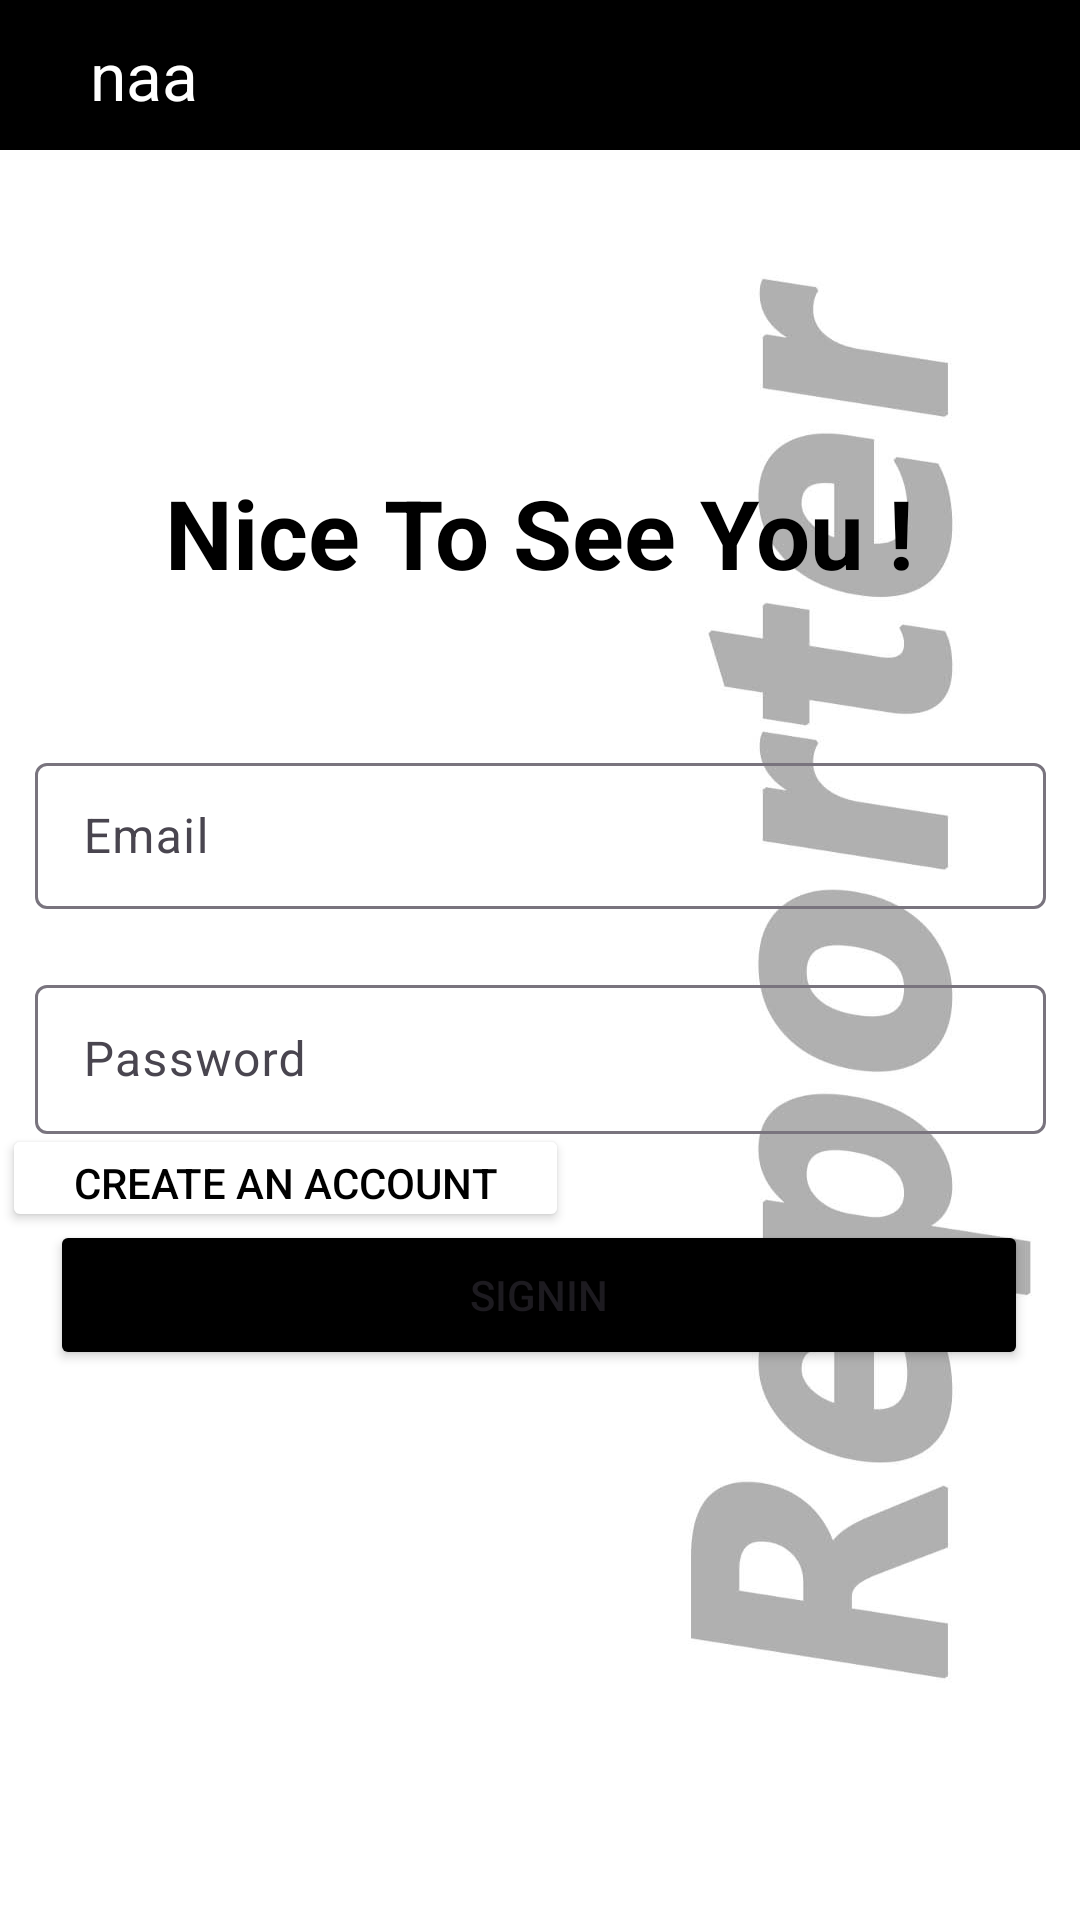

The Android layout XML behind this screen, and the referenced resources:
<!-- AndroidManifest.xml: application theme Theme.News5 -->
<!-- res/layout/activity_signin.xml -->
<?xml version="1.0" encoding="utf-8"?>
<androidx.constraintlayout.widget.ConstraintLayout xmlns:android="http://schemas.android.com/apk/res/android"
    xmlns:app="http://schemas.android.com/apk/res-auto"
    xmlns:tools="http://schemas.android.com/tools"
    android:id="@+id/main"
    android:background="@drawable/newsbg"
    android:layout_width="match_parent"
    android:layout_height="match_parent"
    tools:context=".SigninActivity">

    <Button
        android:id="@+id/signinbtn"
        android:layout_width="326dp"
        android:layout_height="50dp"
        android:backgroundTint="@color/black"
        android:text="Signin"
        app:layout_constraintBottom_toBottomOf="parent"
        app:layout_constraintEnd_toEndOf="parent"
        app:layout_constraintHorizontal_bias="0.494"
        app:layout_constraintStart_toStartOf="parent"
        app:layout_constraintTop_toTopOf="@+id/textInputLayoutEmail"
        app:layout_constraintVertical_bias="0.462" />


    <Button
        android:id="@+id/signupbtn1"
        android:layout_width="189dp"
        android:layout_height="36dp"
        android:backgroundTint="@color/white"
        android:text="Create an account"
        android:textColor="@color/black"
        app:layout_constraintBottom_toTopOf="@+id/signinbtn"
        app:layout_constraintEnd_toEndOf="parent"
        app:layout_constraintHorizontal_bias="0.004"

        app:layout_constraintStart_toStartOf="parent"
        app:layout_constraintTop_toBottomOf="@+id/textInputLayoutPassword"
        app:layout_constraintVertical_bias="0.485" />

    <androidx.appcompat.widget.Toolbar
        android:layout_width="match_parent"
        android:layout_height="50dp"
        android:id="@+id/toolbar"
        android:background="@color/black"
        app:titleMarginStart="30dp"
        app:title="naa"
        tools:ignore="MissingConstraints"
        android:theme="@style/ThemeOverlay.AppCompat.Dark.ActionBar"
        app:popupTheme="@style/ThemeOverlay.AppCompat.Light"
        app:layout_constraintTop_toTopOf="parent" />

    <TextView
        android:id="@+id/tvLogin2"
        android:layout_width="wrap_content"
        android:layout_height="wrap_content"
        android:layout_marginTop="156dp"
        android:text="Nice To See You !"
        android:textStyle="bold"
        android:textColor="@color/black"
        android:textSize="32sp"
        app:layout_constraintEnd_toEndOf="parent"
        app:layout_constraintHorizontal_bias="0.498"
        app:layout_constraintStart_toStartOf="parent"
        app:layout_constraintTop_toTopOf="parent" />

    <com.google.android.material.textfield.TextInputLayout
        android:id="@+id/textInputLayoutEmail"
        android:layout_width="337dp"
        android:layout_height="54dp"
        android:layout_margin="50dp"
        app:layout_constraintEnd_toEndOf="parent"
        app:layout_constraintHorizontal_bias="0.5"
        app:layout_constraintStart_toStartOf="parent"
        app:layout_constraintTop_toBottomOf="@+id/tvLogin2"
        app:startIconDrawable="@drawable/ic_email"
        tools:ignore="UnknownId">


        <com.google.android.material.textfield.TextInputEditText
            android:id="@+id/etEmail"
            android:layout_width="match_parent"
            android:layout_height="wrap_content"
            android:hint="Email"
            android:inputType="textEmailAddress" />
    </com.google.android.material.textfield.TextInputLayout>


    <com.google.android.material.textfield.TextInputLayout
        android:id="@+id/textInputLayoutPassword"
        android:layout_width="337dp"
        android:layout_height="55dp"
        android:layout_margin="20dp"
        app:layout_constraintEnd_toEndOf="parent"
        app:layout_constraintHorizontal_bias="0.5"
        app:layout_constraintStart_toStartOf="parent"
        app:layout_constraintTop_toBottomOf="@+id/textInputLayoutEmail"
        app:startIconDrawable="@drawable/ic_lock"
        tools:ignore="UnknownId">


        <com.google.android.material.textfield.TextInputEditText
            android:id="@+id/etPassword"
            android:layout_width="match_parent"
            android:layout_height="wrap_content"
            android:hint="Password"
            android:inputType="textPassword" />
    </com.google.android.material.textfield.TextInputLayout>

</androidx.constraintlayout.widget.ConstraintLayout>
<!-- resources referenced by this layout -->
<resources>
  <color name="black">#000000</color>
  <color name="white">#FFFFFFFF</color>
  <!-- drawable newsbg: jpg bitmap (drawable, 19572 bytes) -->
  <style name="Theme.News5" parent="Base.Theme.News5" />
  <style name="Base.Theme.News5" parent="Theme.Material3.DayNight.NoActionBar">
          
           <item name="colorPrimary">@color/white</item>
          <item name="colorPrimaryVariant">@color/white</item>
          <item name="colorOnPrimary">@color/white</item>
  
  
  
          <item name="android:statusBarColor">?attr/colorPrimaryVariant</item>
      </style>
</resources>
